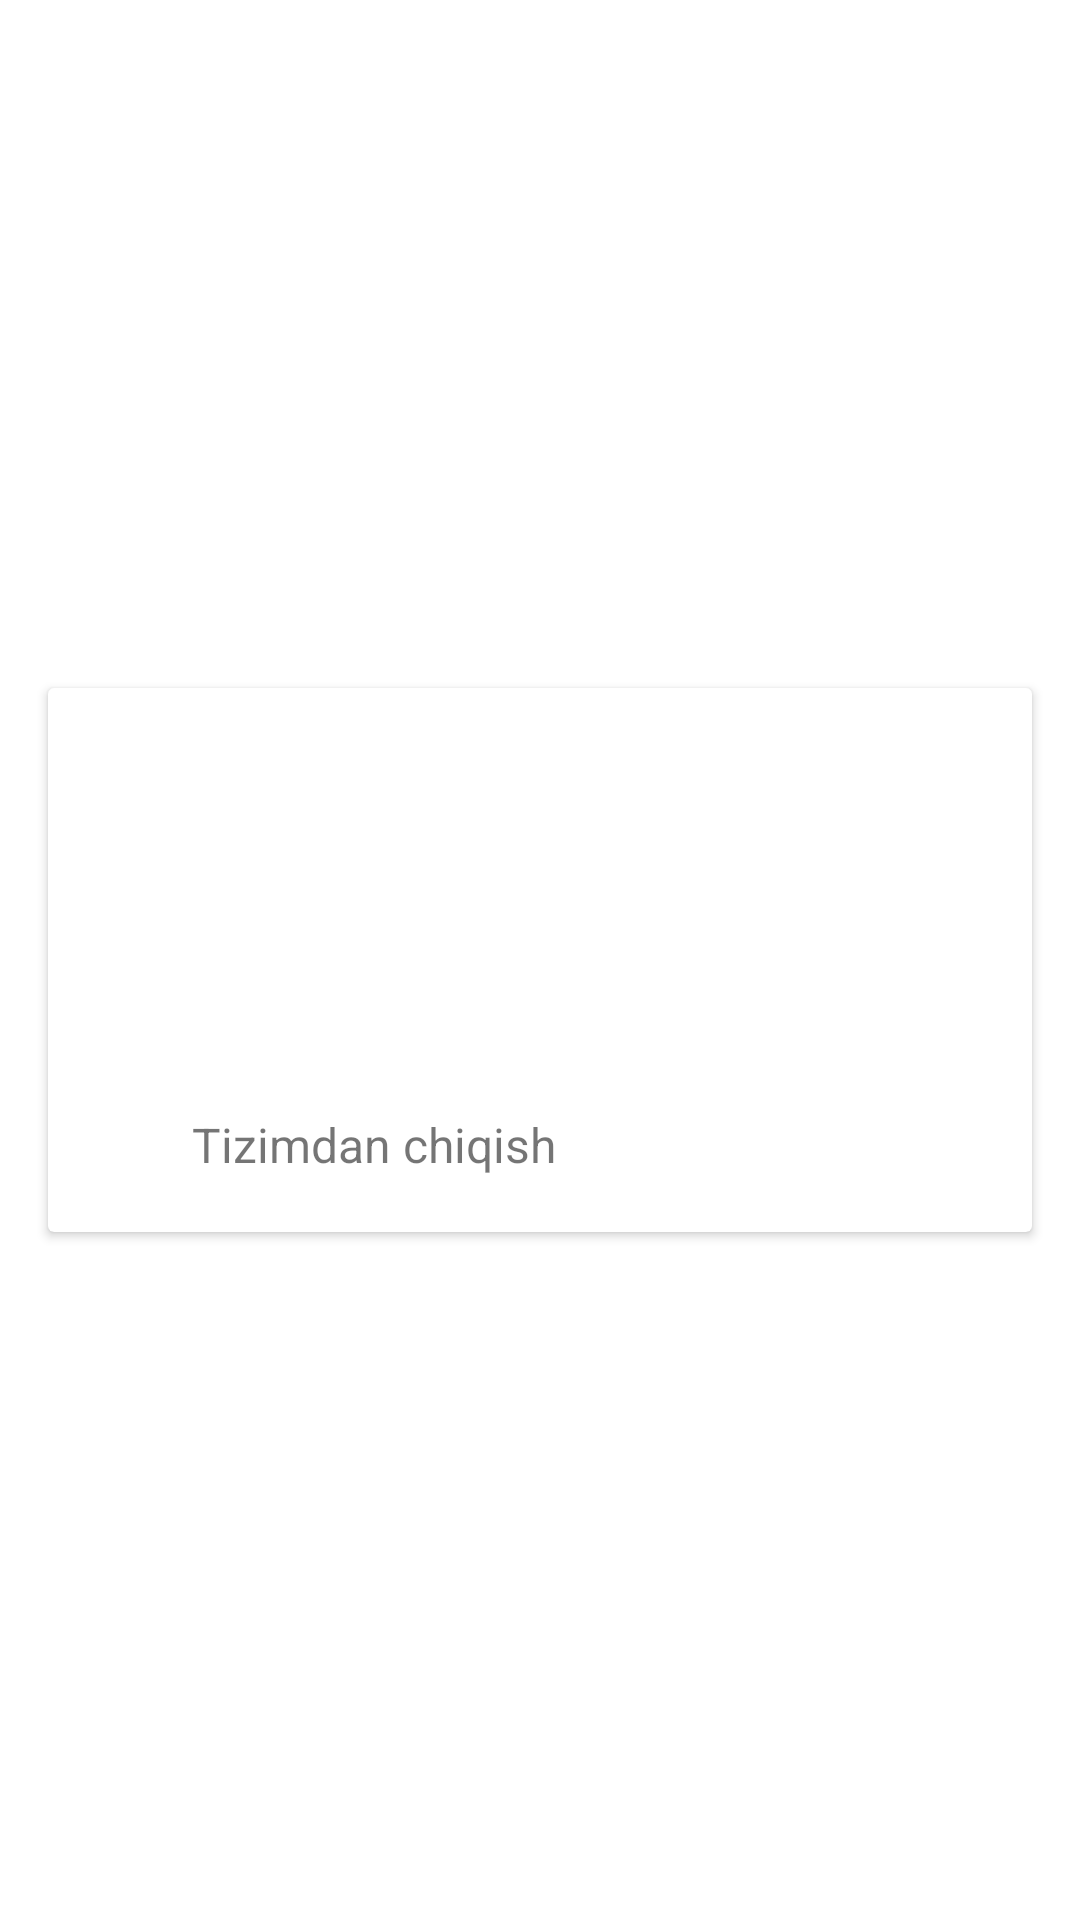

Android layout source for this screen:
<!-- AndroidManifest.xml: application theme Theme.ElonUz -->
<!-- res/layout/fragment_profile.xml -->
<?xml version="1.0" encoding="utf-8"?>
<FrameLayout xmlns:android="http://schemas.android.com/apk/res/android"
    xmlns:app="http://schemas.android.com/apk/res-auto"
    xmlns:tools="http://schemas.android.com/tools"
    android:layout_width="match_parent"
    android:layout_height="match_parent"
    tools:context=".main.profile.ProfileFragment">

    <LinearLayout
        android:layout_width="match_parent"
        android:layout_height="match_parent">

        <androidx.cardview.widget.CardView
            android:layout_width="match_parent"
            android:layout_height="wrap_content"
            android:layout_gravity="center"
            android:layout_margin="16dp"
            app:cardBackgroundColor="@color/white"
            app:contentPadding="8dp">

            <LinearLayout
                android:layout_width="match_parent"
                android:layout_height="wrap_content"
                android:orientation="vertical">

                <ImageView
                    android:layout_width="50dp"
                    android:layout_height="50dp"
                    android:layout_gravity="center"
                    android:src="@drawable/baseline_account_circle_24" />

                <TextView
                    android:id="@+id/tvName"
                    android:layout_width="wrap_content"
                    android:layout_height="wrap_content"
                    android:layout_gravity="center"
                    android:layout_marginTop="8dp"
                    tools:text="Ibrohimjon"
                    android:textColor="@color/black"
                    android:textSize="20sp"
                    android:textStyle="bold" />

                <TextView
                    android:id="@+id/tvPhone"
                    android:layout_width="wrap_content"
                    android:layout_height="wrap_content"
                    android:layout_gravity="center"
                    android:layout_marginTop="8dp"
                    tools:text="+998911175920"
                    android:textColor="@color/black"
                    android:textSize="18sp"/>

                <LinearLayout
                    android:id="@+id/lyLogout"
                    android:layout_marginTop="8dp"
                    android:layout_width="match_parent"
                    android:layout_height="wrap_content"
                    android:orientation="horizontal"
                    android:padding="8dp">

                    <ImageView
                        android:layout_width="24dp"
                        android:layout_height="24dp"
                        android:layout_marginRight="8dp"
                        android:src="@drawable/baseline_logout_24" />

                    <TextView
                        android:layout_width="wrap_content"
                        android:layout_height="wrap_content"
                        android:text="Tizimdan chiqish"
                        android:textSize="16sp" />

                </LinearLayout>

            </LinearLayout>

        </androidx.cardview.widget.CardView>

    </LinearLayout>

    <FrameLayout
        android:id="@+id/flProgress"
        android:layout_width="match_parent"
        android:layout_height="match_parent"
        android:background="#65000000"
        android:clickable="true"
        android:visibility="gone">

        <ProgressBar
            android:layout_width="wrap_content"
            android:layout_height="wrap_content"
            android:layout_gravity="center" />

    </FrameLayout>

</FrameLayout>
<!-- resources referenced by this layout -->
<resources>
  <color name="black">#FF000000</color>
  <color name="white">#FFFFFFFF</color>
  <style name="Theme.ElonUz" parent="Theme.MaterialComponents.Light.NoActionBar">
          
          <item name="colorPrimary">@color/white</item>
          <item name="colorPrimaryVariant">@color/purple_700</item>
          <item name="colorOnPrimary">@color/white</item>
          
          <item name="colorSecondary">@color/purple_700</item>
          <item name="colorOnSecondary">@color/white</item>
          
          <item name="android:statusBarColor">?attr/colorPrimaryVariant</item>
          <item name="android:navigationBarColor">?attr/colorPrimaryVariant</item>
  
      </style>
  <color name="purple_700">#131629</color>
</resources>
